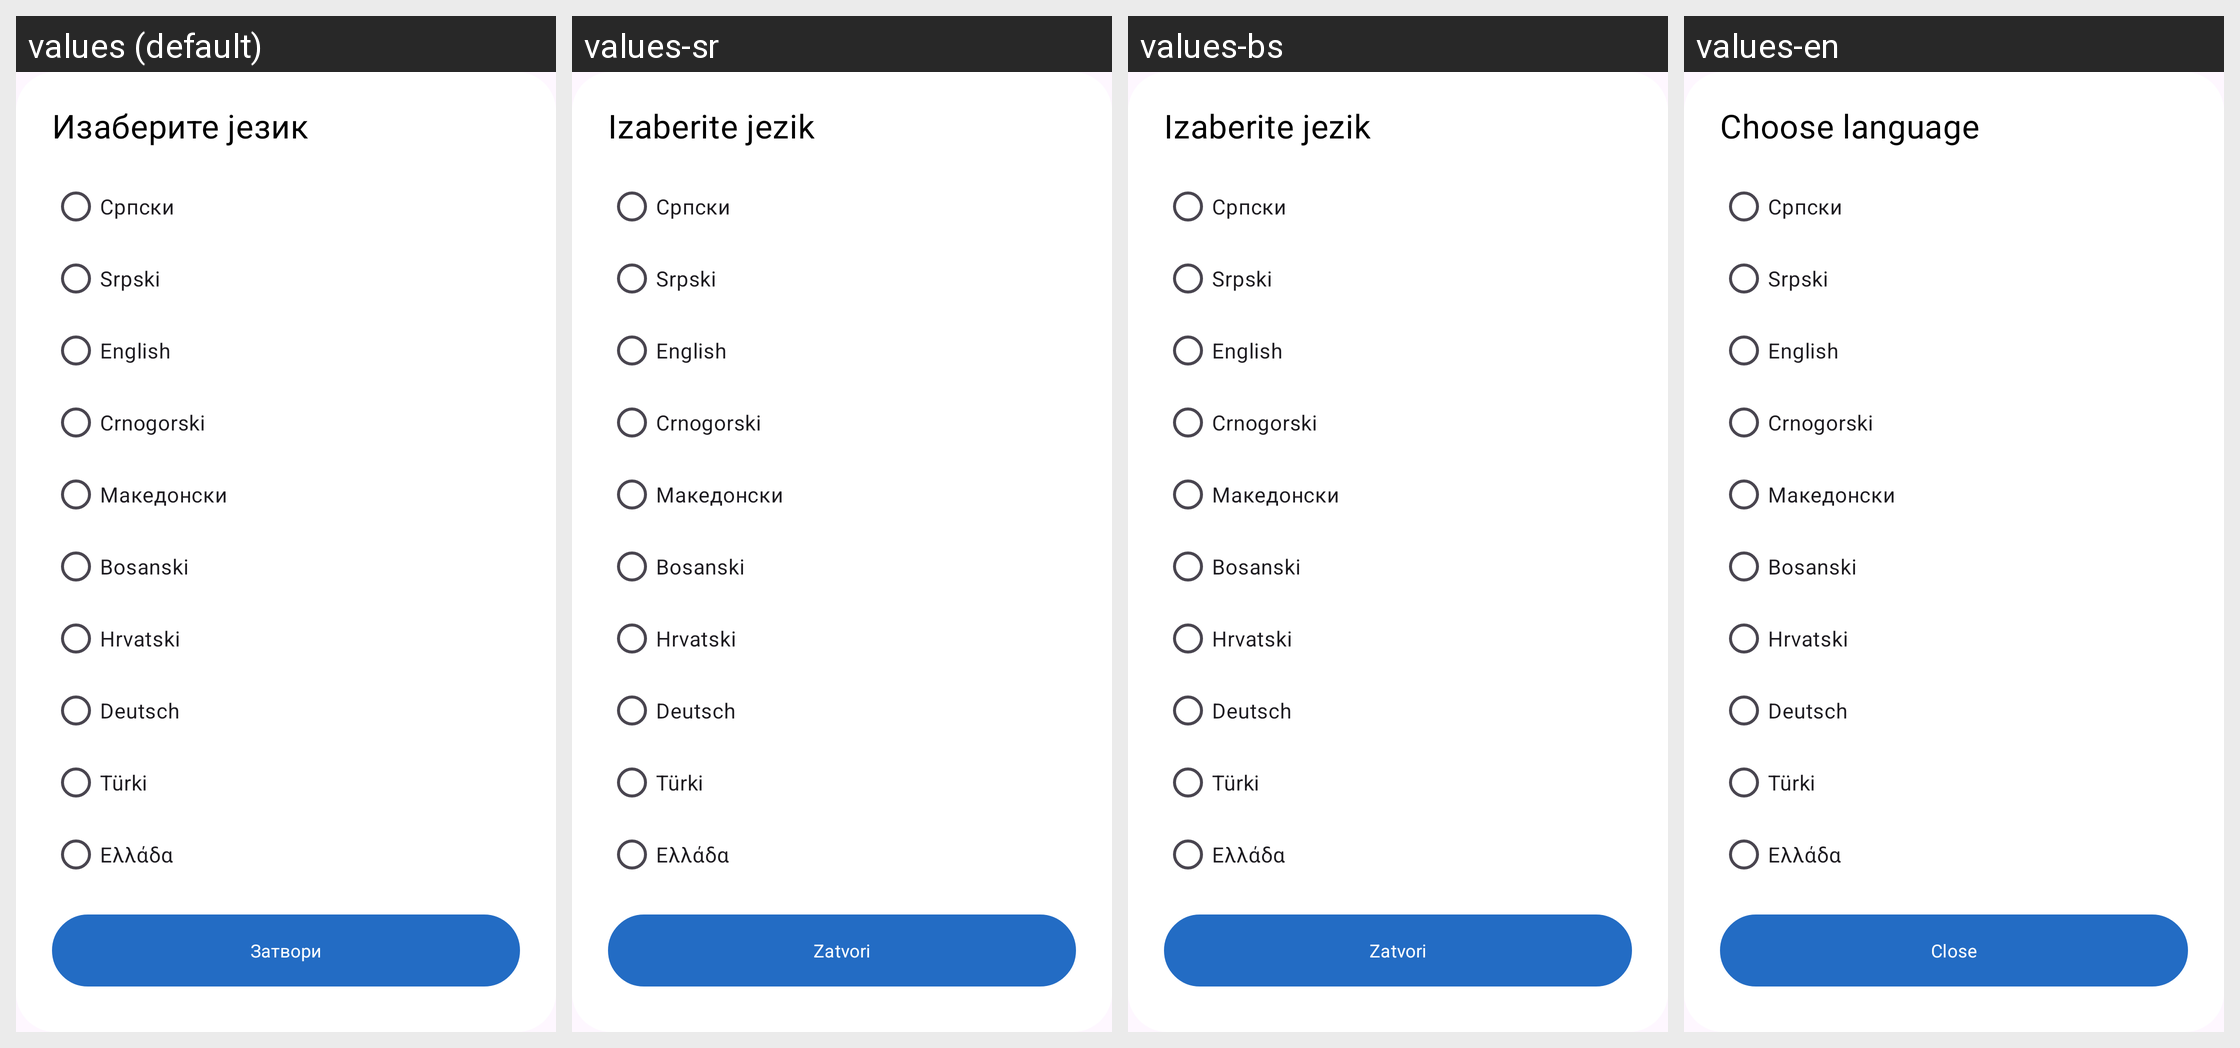

Here is an Android app screen in its default locale and in the app's own translations. Write out the translated-string differences for the strings that appear on this screen.
Android screen res/layout/language_dialog_layout.xml rendered under 4 locales, left to right: values (default), values-sr, values-bs, values-en. Device: Nexus 5 (rendered at 1080×1920; each locale shown at half size, 540×960, under a caption strip naming it); theme Base.Theme.OpenBalkanETC.
Other locales in the repository, not shown: values-ar, values-de, values-el, values-hr, values-mk, values-tr.
Strings drawn on this screen, with the default value and each locale's value (text and hints the layout hard-codes, and strings that could not be matched under every locale, appear in the picture but are not listed):

choose_language
  values: Изаберите језик
  values-sr: Izaberite jezik
  values-bs: Izaberite jezik
  values-en: Choose language

language_srpski
  values: Cрпски
  values-sr: Cрпски  [not translated; the default value is used]
  values-bs: Cрпски  [not translated; the default value is used]
  values-en: Cрпски  [not translated; the default value is used]

language_srpski_latin
  values: Srpski
  values-sr: Srpski  [not translated; the default value is used]
  values-bs: Srpski  [not translated; the default value is used]
  values-en: Srpski  [not translated; the default value is used]

language_english
  values: English
  values-sr: English  [not translated; the default value is used]
  values-bs: English  [not translated; the default value is used]
  values-en: English  [not translated; the default value is used]

language_crnogorski
  values: Crnogorski
  values-sr: Crnogorski  [not translated; the default value is used]
  values-bs: Crnogorski  [not translated; the default value is used]
  values-en: Crnogorski  [not translated; the default value is used]

language_makednoski
  values: Mакедонски
  values-sr: Mакедонски  [not translated; the default value is used]
  values-bs: Mакедонски  [not translated; the default value is used]
  values-en: Mакедонски  [not translated; the default value is used]

language_bosnia
  values: Bosanski
  values-sr: Bosanski  [not translated; the default value is used]
  values-bs: Bosanski  [not translated; the default value is used]
  values-en: Bosanski  [not translated; the default value is used]

language_hrvatski
  values: Hrvatski
  values-sr: Hrvatski  [not translated; the default value is used]
  values-bs: Hrvatski  [not translated; the default value is used]
  values-en: Hrvatski  [not translated; the default value is used]

language_nemacki
  values: Deutsch
  values-sr: Deutsch  [not translated; the default value is used]
  values-bs: Deutsch  [not translated; the default value is used]
  values-en: Deutsch  [not translated; the default value is used]

language_turski
  values: Türki
  values-sr: Türki  [not translated; the default value is used]
  values-bs: Türki  [not translated; the default value is used]
  values-en: Türki  [not translated; the default value is used]

language_grcki
  values: Ελλάδα
  values-sr: Ελλάδα  [not translated; the default value is used]
  values-bs: Ελλάδα  [not translated; the default value is used]
  values-en: Ελλάδα  [not translated; the default value is used]

button_close
  values: Затвори
  values-sr: Zatvori
  values-bs: Zatvori
  values-en: Close
